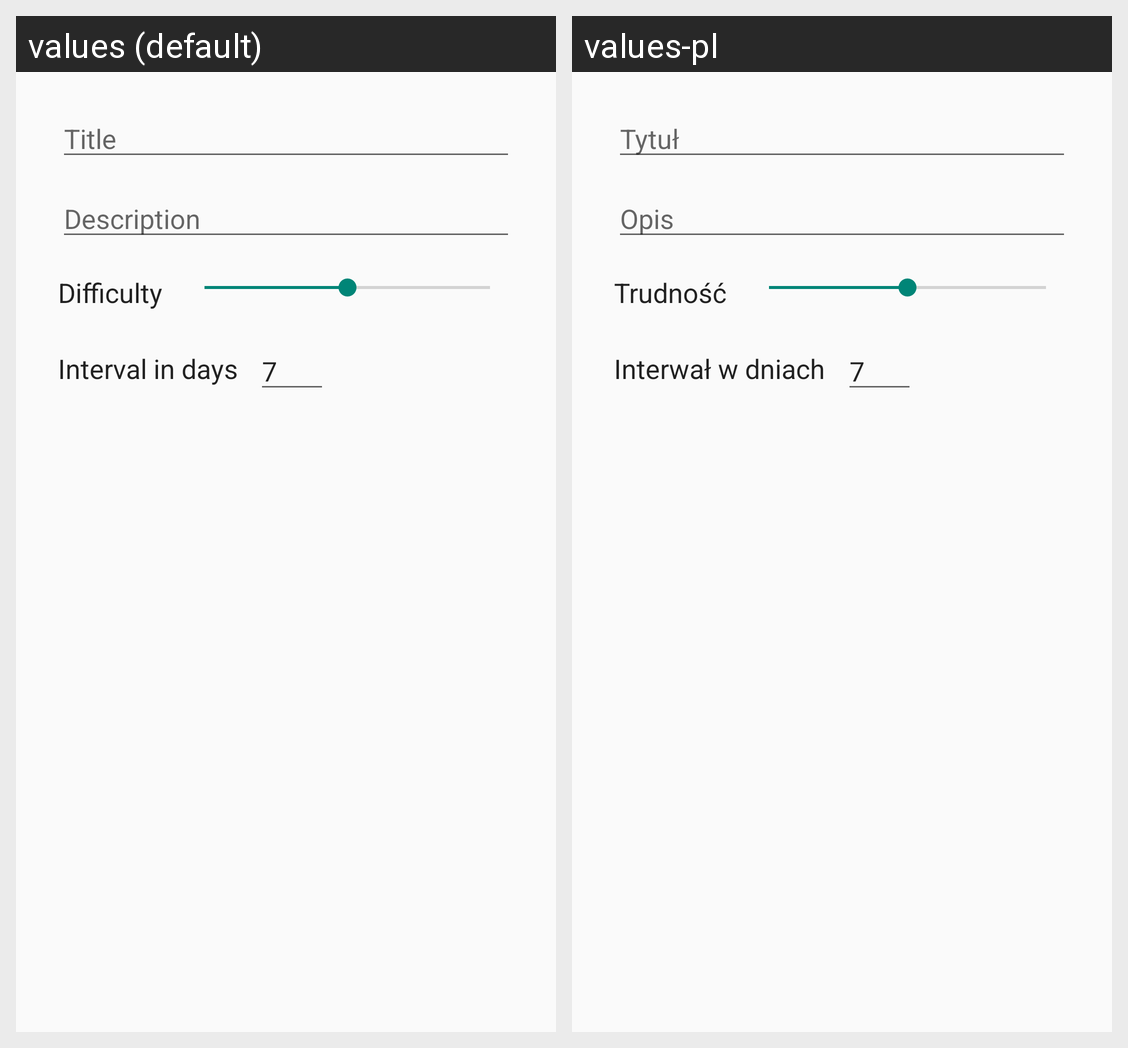

Translations of the strings shown on this Android screen, per locale in the grid:
Android screen res/layout/fragment_add_resolution.xml rendered under 2 locales, left to right: values (default), values-pl. Device: Nexus 5 (rendered at 1080×1920; each locale shown at half size, 540×960, under a caption strip naming it); theme AppTheme.
Strings drawn on this screen, with the default value and each locale's value (text and hints the layout hard-codes, and strings that could not be matched under every locale, appear in the picture but are not listed):

add_resolution_title
  values: Title
  values-pl: Tytuł

add_resolution_description
  values: Description
  values-pl: Opis

add_resolution_difficulty
  values: Difficulty
  values-pl: Trudność

add_resolution_interval_label
  values: Interval in days
  values-pl: Interwał w dniach

add_resolution_interval_text
  values: 7
  values-pl: 7  [not translated; the default value is used]
